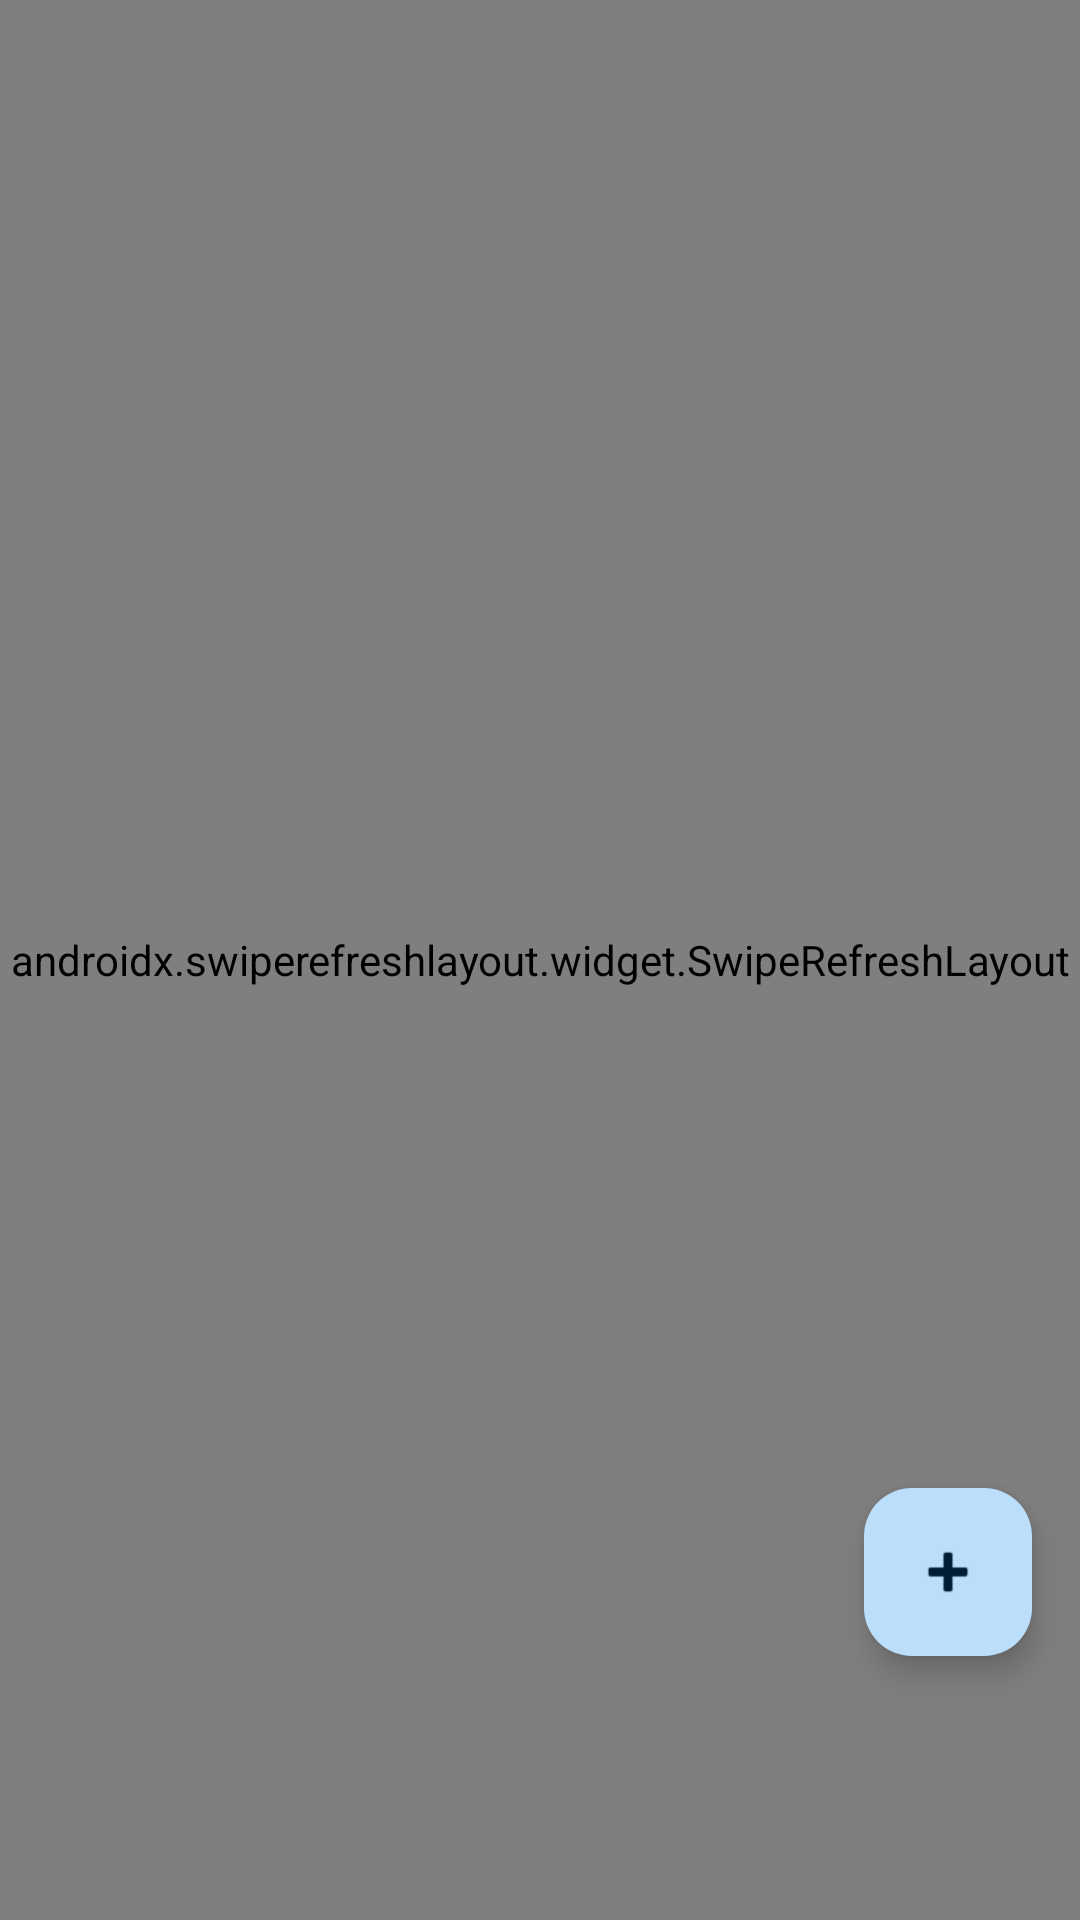

Produce the Android XML layout that renders to this screen, including the resource entries it uses.
<!-- AndroidManifest.xml: application theme Theme.StudyHub -->
<!-- res/layout/fragment_note_list.xml -->
<?xml version="1.0" encoding="utf-8"?>
<androidx.coordinatorlayout.widget.CoordinatorLayout xmlns:android="http://schemas.android.com/apk/res/android"
    xmlns:app="http://schemas.android.com/apk/res-auto"
    xmlns:tools="http://schemas.android.com/tools"
    android:layout_width="match_parent"
    android:layout_height="match_parent"
    android:background="?attr/colorBackground">

    <androidx.swiperefreshlayout.widget.SwipeRefreshLayout
        android:id="@+id/swipeRefreshLayout"
        android:layout_width="match_parent"
        android:layout_height="match_parent">

        <androidx.recyclerview.widget.RecyclerView
            android:id="@+id/rvNotes"
            android:layout_width="match_parent"
            android:layout_height="match_parent"
            android:clipToPadding="false"
            android:paddingVertical="@dimen/spacing_sm"
            tools:listitem="@layout/item_note" />
            
    </androidx.swiperefreshlayout.widget.SwipeRefreshLayout>

    <include
        layout="@layout/layout_empty_state"
        android:id="@+id/llEmptyState"
        android:layout_width="wrap_content"
        android:layout_height="wrap_content"
        android:layout_gravity="center"
        android:visibility="gone"
        tools:visibility="visible" />

    <com.google.android.material.floatingactionbutton.FloatingActionButton
        android:id="@+id/fabAddNote"
        android:layout_width="wrap_content"
        android:layout_height="wrap_content"
        android:layout_gravity="bottom|end"
        android:layout_marginEnd="@dimen/fab_margin"
        android:layout_marginBottom="88dp"
        android:contentDescription="@string/cd_add"
        android:src="@android:drawable/ic_input_add"
        app:tint="?attr/colorOnPrimaryContainer"
        app:backgroundTint="?attr/colorPrimaryContainer" />

</androidx.coordinatorlayout.widget.CoordinatorLayout>
<!-- res/layout/item_note.xml (included above) -->
<?xml version="1.0" encoding="utf-8"?>
<com.google.android.material.card.MaterialCardView xmlns:android="http://schemas.android.com/apk/res/android"
    xmlns:app="http://schemas.android.com/apk/res-auto"
    xmlns:tools="http://schemas.android.com/tools"
    android:id="@+id/cardNote"
    android:layout_width="match_parent"
    android:layout_height="wrap_content"
    android:layout_marginHorizontal="@dimen/spacing_md"
    android:layout_marginVertical="@dimen/spacing_xs"
    app:cardCornerRadius="@dimen/card_corner_radius"
    app:cardElevation="0dp"
    app:strokeWidth="1dp"
    app:strokeColor="?attr/colorOutlineVariant">

    <LinearLayout
        android:layout_width="match_parent"
        android:layout_height="wrap_content"
        android:orientation="vertical"
        android:padding="@dimen/card_padding">

        <TextView
            android:id="@+id/tvTitle"
            android:layout_width="match_parent"
            android:layout_height="wrap_content"
            android:fontFamily="sans-serif-medium"
            android:textColor="?attr/colorOnSurface"
            android:textSize="@dimen/text_subtitle"
            tools:text="Cách tính điểm phẩy" />

        <TextView
            android:id="@+id/tvContent"
            android:layout_width="match_parent"
            android:layout_height="wrap_content"
            android:layout_marginTop="@dimen/spacing_xs"
            android:ellipsize="end"
            android:maxLines="4"
            android:textColor="?attr/colorOnSurfaceVariant"
            android:textSize="@dimen/text_body"
            tools:text="Hệ số 2 thi giữa kì..." />
            
        <TextView
            android:id="@+id/tvDate"
            android:layout_width="match_parent"
            android:layout_height="wrap_content"
            android:layout_marginTop="@dimen/spacing_sm"
            android:textColor="?attr/colorOutline"
            android:textSize="@dimen/text_caption"
            tools:text="10/10/2026" />

    </LinearLayout>
</com.google.android.material.card.MaterialCardView>
<!-- res/layout/layout_empty_state.xml (included above) -->
<?xml version="1.0" encoding="utf-8"?>
<LinearLayout xmlns:android="http://schemas.android.com/apk/res/android"
    android:layout_width="match_parent"
    android:layout_height="match_parent"
    android:orientation="vertical"
    android:gravity="center"
    android:padding="32dp">

    
    <ImageView
        android:layout_width="120dp"
        android:layout_height="120dp"
        android:src="@mipmap/owl_logo"
        android:alpha="0.6"
        android:contentDescription="Empty state icon" />

    <TextView
        android:layout_width="wrap_content"
        android:layout_height="wrap_content"
        android:layout_marginTop="16dp"
        android:text="Chưa có dữ liệu nào ở đây!"
        android:textSize="18sp"
        android:textStyle="bold"
        android:textColor="?attr/colorOnSurfaceVariant" />

    <TextView
        android:layout_width="wrap_content"
        android:layout_height="wrap_content"
        android:layout_marginTop="8dp"
        android:text="Hãy bấm vào nút dấu + để thêm mới nhé."
        android:textSize="14sp"
        android:textColor="?attr/colorOutline"
        android:textAlignment="center" />
</LinearLayout>
<!-- resources referenced by this layout -->
<resources>
  <dimen name="card_corner_radius">12dp</dimen>
  <dimen name="card_padding">16dp</dimen>
  <dimen name="fab_margin">16dp</dimen>
  <dimen name="spacing_md">16dp</dimen>
  <dimen name="spacing_sm">8dp</dimen>
  <dimen name="spacing_xs">4dp</dimen>
  <dimen name="text_body">14sp</dimen>
  <dimen name="text_caption">12sp</dimen>
  <dimen name="text_subtitle">16sp</dimen>
  <string name="cd_add">Thêm mới</string>
  <style name="Theme.StudyHub" parent="Theme.Material3.Light.NoActionBar">
          <item name="colorPrimary">@color/primary</item>
          <item name="colorPrimaryVariant">@color/primary_variant</item>
          <item name="colorPrimaryContainer">@color/primary_container</item>
          <item name="colorOnPrimary">@color/on_primary</item>
          <item name="colorOnPrimaryContainer">@color/on_primary_container</item>
          <item name="colorSecondary">@color/secondary</item>
          <item name="colorSecondaryContainer">@color/secondary_container</item>
          <item name="colorOnSecondary">@color/on_secondary</item>
          <item name="colorOnSecondaryContainer">@color/on_secondary_container</item>
          <item name="colorTertiary">@color/tertiary</item>
          <item name="colorTertiaryContainer">@color/tertiary_container</item>
          <item name="colorSurface">@color/surface</item>
          <item name="colorSurfaceVariant">@color/surface_variant</item>
          <item name="colorOnSurface">@color/on_surface</item>
          <item name="colorOnSurfaceVariant">@color/on_surface_variant</item>
          <item name="colorError">@color/error</item>
          <item name="colorErrorContainer">@color/error_container</item>
          <item name="colorOnError">@color/on_error</item>
          <item name="colorOutline">@color/outline</item>
          <item name="colorOutlineVariant">@color/outline_variant</item>
          <item name="android:colorBackground">@color/background</item>
          <item name="colorBackground">@color/background</item>
          <item name="android:statusBarColor">@color/primary</item>
          <item name="android:navigationBarColor">@color/surface</item>
      </style>
  <color name="primary">#1565C0</color>
  <color name="primary_variant">#0D47A1</color>
  <color name="primary_container">#BBDEFB</color>
  <color name="on_primary">#FFFFFF</color>
  <color name="on_primary_container">#001D36</color>
  <color name="secondary">#00897B</color>
  <color name="secondary_container">#B2DFDB</color>
  <color name="on_secondary">#FFFFFF</color>
  <color name="on_secondary_container">#00201E</color>
  <color name="tertiary">#7B1FA2</color>
  <color name="tertiary_container">#E1BEE7</color>
  <color name="surface">#FFFFFF</color>
  <color name="surface_variant">#F5F5F5</color>
  <color name="on_surface">#1C1B1F</color>
  <color name="on_surface_variant">#49454F</color>
  <color name="error">#BA1A1A</color>
  <color name="error_container">#FFDAD6</color>
  <color name="on_error">#FFFFFF</color>
  <color name="outline">#79747E</color>
  <color name="outline_variant">#CAC4D0</color>
  <color name="background">#FAFAFA</color>
</resources>
